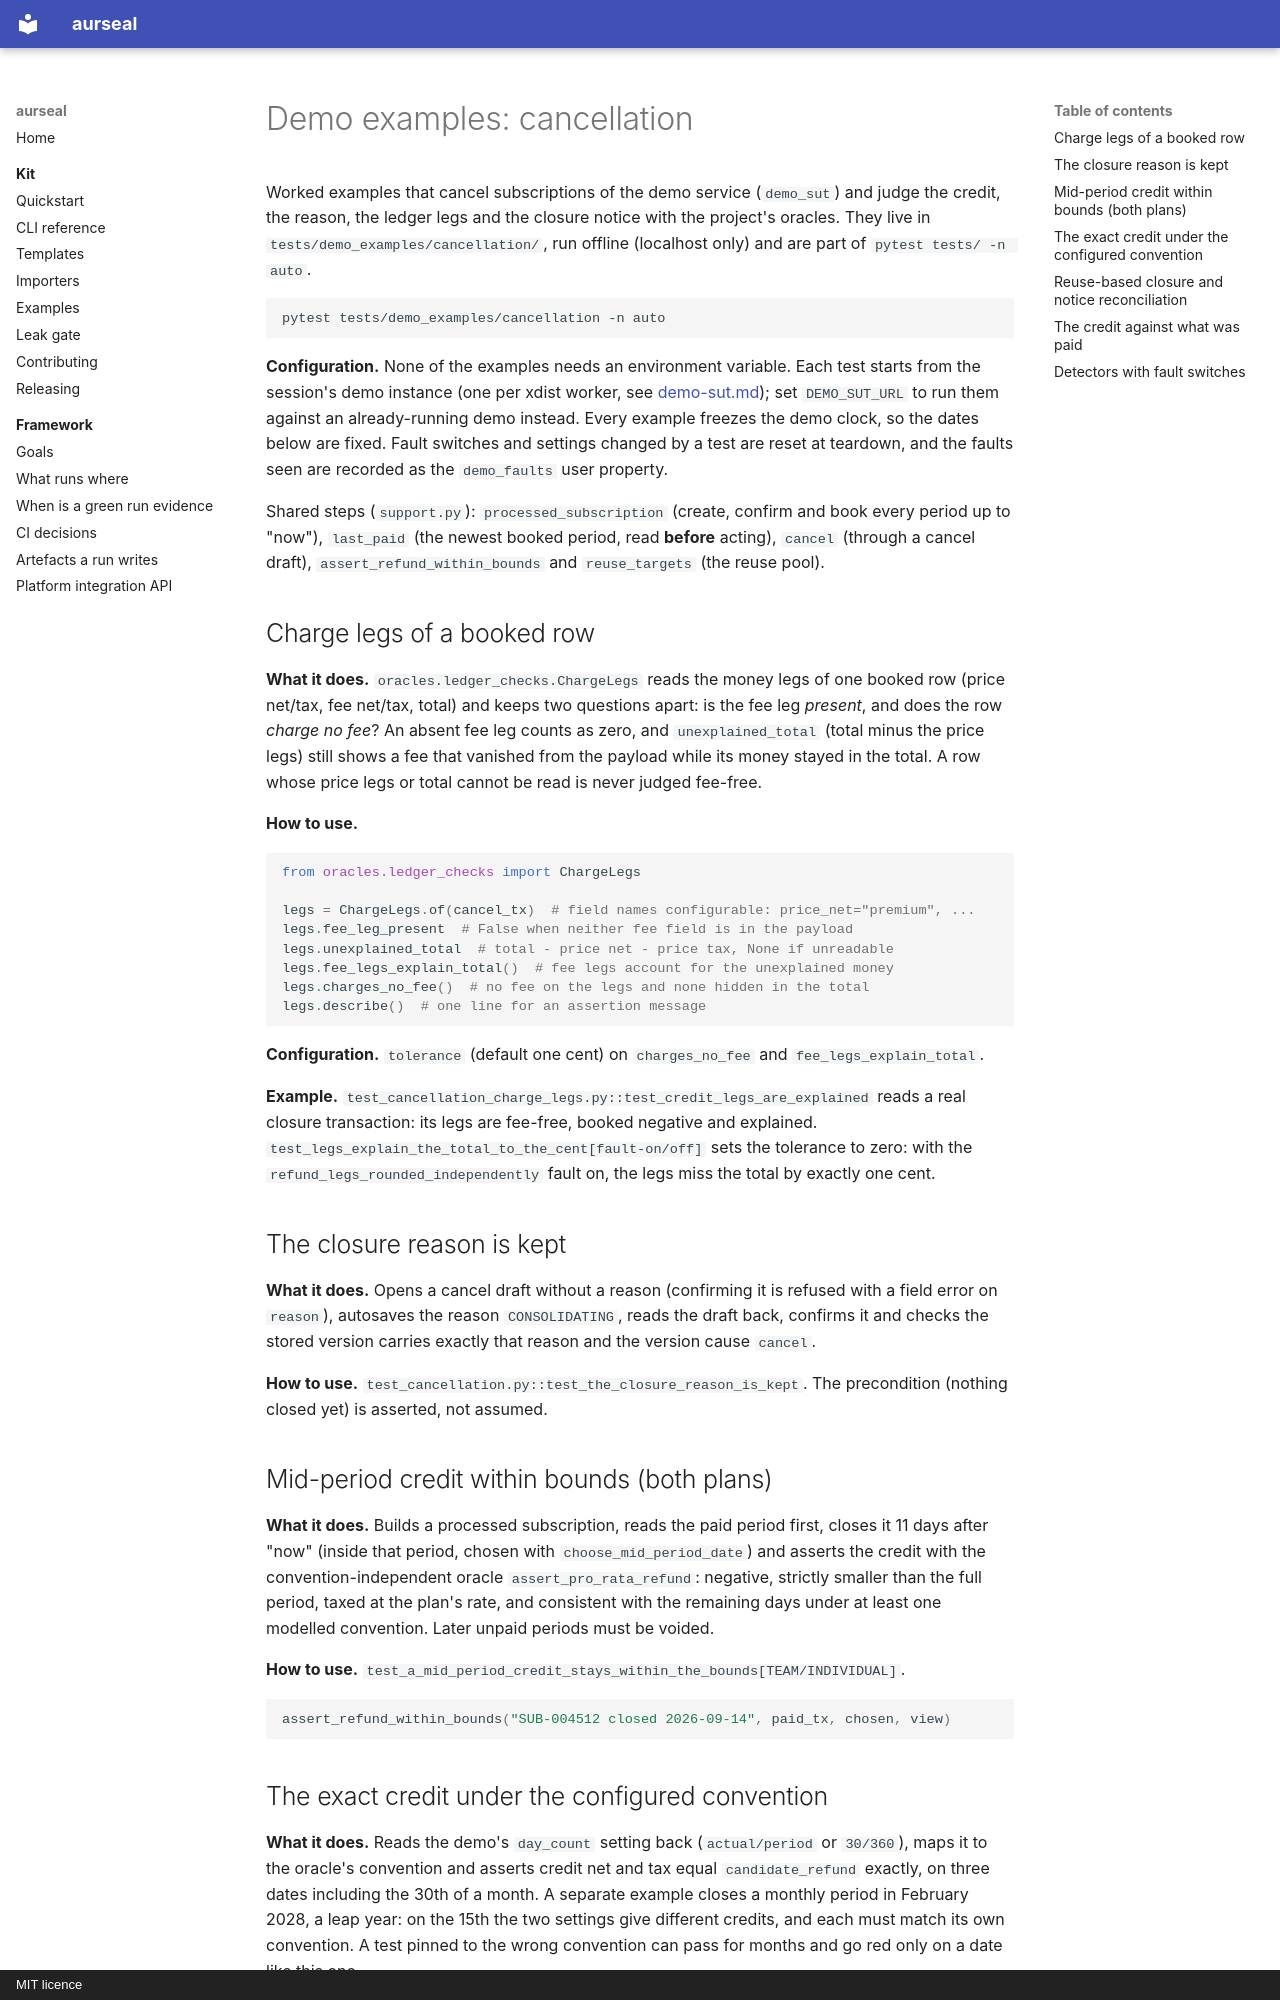

repository: RAJUSHANIGARAPU/aurseal · page: features/demo-examples-cancellation/index.html · generator: mkdocs · copyright: MIT licence

# Demo examples: cancellation

Worked examples that cancel subscriptions of the demo service (`demo_sut`) and judge the
credit, the reason, the ledger legs and the closure notice with the project's oracles.
They live in `tests/demo_examples/cancellation/`, run offline (localhost only) and are part
of `pytest tests/ -n auto`.

```bash
pytest tests/demo_examples/cancellation -n auto
```

**Configuration.** None of the examples needs an environment variable. Each test starts from
the session's demo instance (one per xdist worker, see [demo-sut.md](demo-sut.md)); set
`DEMO_SUT_URL` to run them against an already-running demo instead. Every example freezes
the demo clock, so the dates below are fixed. Fault switches and settings changed by a test
are reset at teardown, and the faults seen are recorded as the `demo_faults` user property.

Shared steps (`support.py`): `processed_subscription` (create, confirm and book every period
up to "now"), `last_paid` (the newest booked period, read **before** acting), `cancel`
(through a cancel draft), `assert_refund_within_bounds` and `reuse_targets` (the reuse pool).

## Charge legs of a booked row

**What it does.** `oracles.ledger_checks.ChargeLegs` reads the money legs of one booked row
(price net/tax, fee net/tax, total) and keeps two questions apart: is the fee leg *present*,
and does the row *charge no fee*? An absent fee leg counts as zero, and
`unexplained_total` (total minus the price legs) still shows a fee that vanished from the
payload while its money stayed in the total. A row whose price legs or total cannot be read
is never judged fee-free.

**How to use.**

```python
from oracles.ledger_checks import ChargeLegs

legs = ChargeLegs.of(cancel_tx)  # field names configurable: price_net="premium", ...
legs.fee_leg_present  # False when neither fee field is in the payload
legs.unexplained_total  # total - price net - price tax, None if unreadable
legs.fee_legs_explain_total()  # fee legs account for the unexplained money
legs.charges_no_fee()  # no fee on the legs and none hidden in the total
legs.describe()  # one line for an assertion message
```

**Configuration.** `tolerance` (default one cent) on `charges_no_fee` and
`fee_legs_explain_total`.

**Example.** `test_cancellation_charge_legs.py::test_credit_legs_are_explained` reads a
real closure transaction: its legs are fee-free, booked negative and explained.
`test_legs_explain_the_total_to_the_cent[fault-on/off]` sets the tolerance to zero: with the
`refund_legs_rounded_independently` fault on, the legs miss the total by exactly one cent.

## The closure reason is kept

**What it does.** Opens a cancel draft without a reason (confirming it is refused with a
field error on `reason`), autosaves the reason `CONSOLIDATING`, reads the draft back,
confirms it and checks the stored version carries exactly that reason and the version
cause `cancel`.

**How to use.** `test_cancellation.py::test_the_closure_reason_is_kept`. The precondition
(nothing closed yet) is asserted, not assumed.

## Mid-period credit within bounds (both plans)

**What it does.** Builds a processed subscription, reads the paid period first, closes it
11 days after "now" (inside that period, chosen with `choose_mid_period_date`) and asserts
the credit with the convention-independent oracle `assert_pro_rata_refund`: negative,
strictly smaller than the full period, taxed at the plan's rate, and consistent with the
remaining days under at least one modelled convention. Later unpaid periods must be voided.

**How to use.** `test_a_mid_period_credit_stays_within_the_bounds[TEAM/INDIVIDUAL]`.

```python
assert_refund_within_bounds("SUB-004512 closed 2026-09-14", paid_tx, chosen, view)
```
